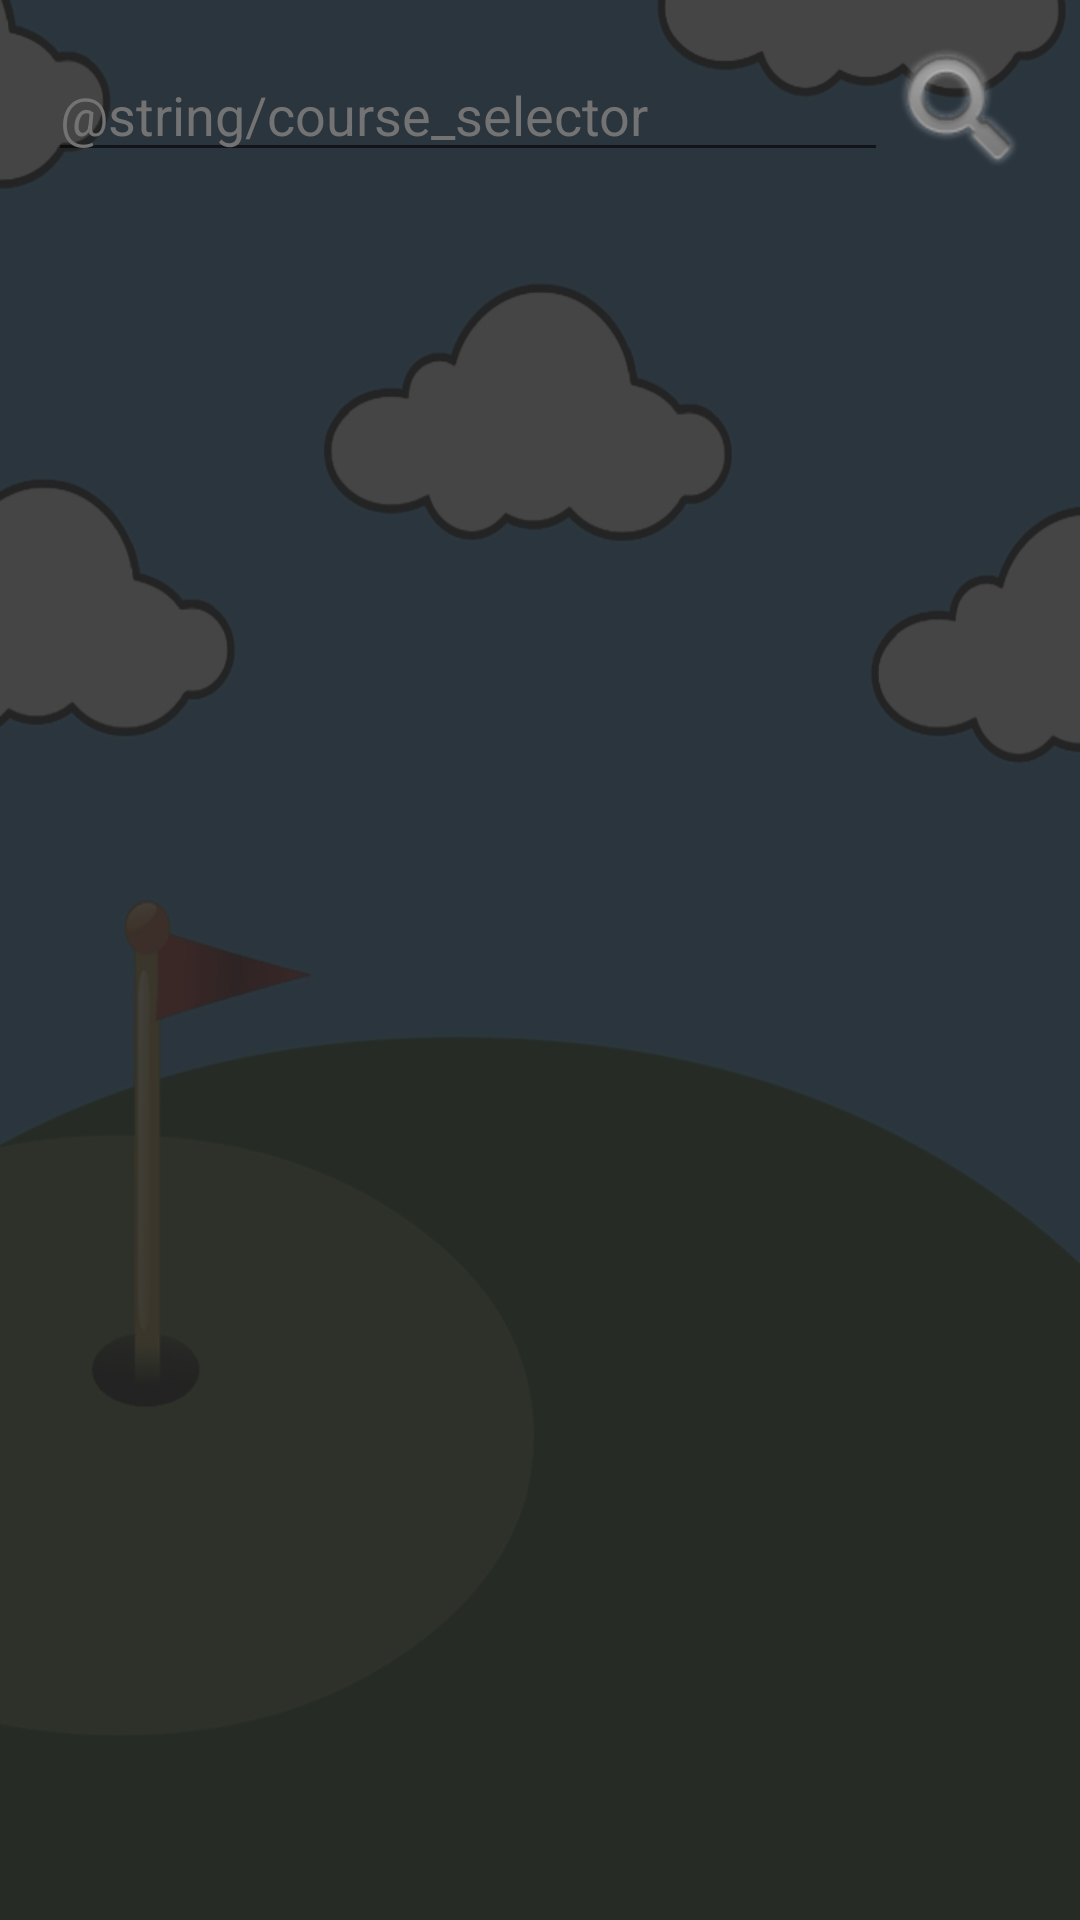

This screen was rendered from an Android layout file. Write that file and the resources it references.
<!-- AndroidManifest.xml: application theme AppTheme -->
<!-- res/layout/activity_course_search.xml -->
<LinearLayout xmlns:android="http://schemas.android.com/apk/res/android"
    xmlns:tools="http://schemas.android.com/tools" android:layout_width="match_parent"
    android:layout_height="match_parent" android:paddingLeft="@dimen/activity_horizontal_margin"
    android:paddingRight="@dimen/activity_horizontal_margin"
    android:paddingTop="@dimen/activity_vertical_margin"
    android:paddingBottom="@dimen/activity_vertical_margin"
    android:background="@drawable/mygolfbuddy_nofocus"
    android:orientation="vertical"
    tools:context="com.personal.jmmil.mygolfbuddy.CourseSearch">

    <LinearLayout
        android:layout_gravity="fill_horizontal"
        android:layout_width="fill_parent"
        android:layout_height="wrap_content"
        android:layout_marginBottom="@dimen/button_vertical_margin">

        <EditText
            android:layout_width="0dp"
            android:layout_height="wrap_content"
            android:layout_gravity="bottom|fill_horizontal"
            android:layout_weight="1"
            android:id="@+id/tagEditText"
            android:textColor="@color/text_light_gray"
            android:text="@string/course_selector"
            android:inputType="text"
            android:singleLine="true"
            android:autoText="false" />

        <ImageButton
            android:layout_width="wrap_content"
            android:layout_height="match_parent"
            android:id="@+id/searchImageButton"
            android:cropToPadding="false"
            android:src="@android:drawable/ic_search_category_default"
            android:background="#00FFFFFF" />
    </LinearLayout>

    <ListView
        android:layout_width="match_parent"
        android:layout_height="0dp"
        android:id="@+id/list"
        android:layout_weight="1" />


</LinearLayout>
<!-- resources referenced by this layout -->
<resources>
  <color name="text_light_gray">#737373</color>
  <dimen name="activity_horizontal_margin">16dp</dimen>
  <dimen name="activity_vertical_margin">16dp</dimen>
  <dimen name="button_vertical_margin">15dp</dimen>
  <!-- drawable mygolfbuddy_nofocus: jpg bitmap (drawable, 49066 bytes) -->
  <style name="AppTheme" parent="Theme.AppCompat.Light.DarkActionBar">
          <item name="android:actionBarStyle">@style/Theme.AppTheme.ActionBar</item>
          <item name="colorPrimary">@color/ActionBarColor</item>
          <item name="colorPrimaryDark">@color/StatusBarColor</item>
      </style>
  <style name="Theme.AppTheme.ActionBar" parent="@android:style/Widget.Holo.Light.ActionBar">
          <item name="android:background">@color/ActionBarColor</item>
      </style>
  <color name="ActionBarColor">#00bdff</color>
  <color name="StatusBarColor">#00aae6</color>
</resources>
